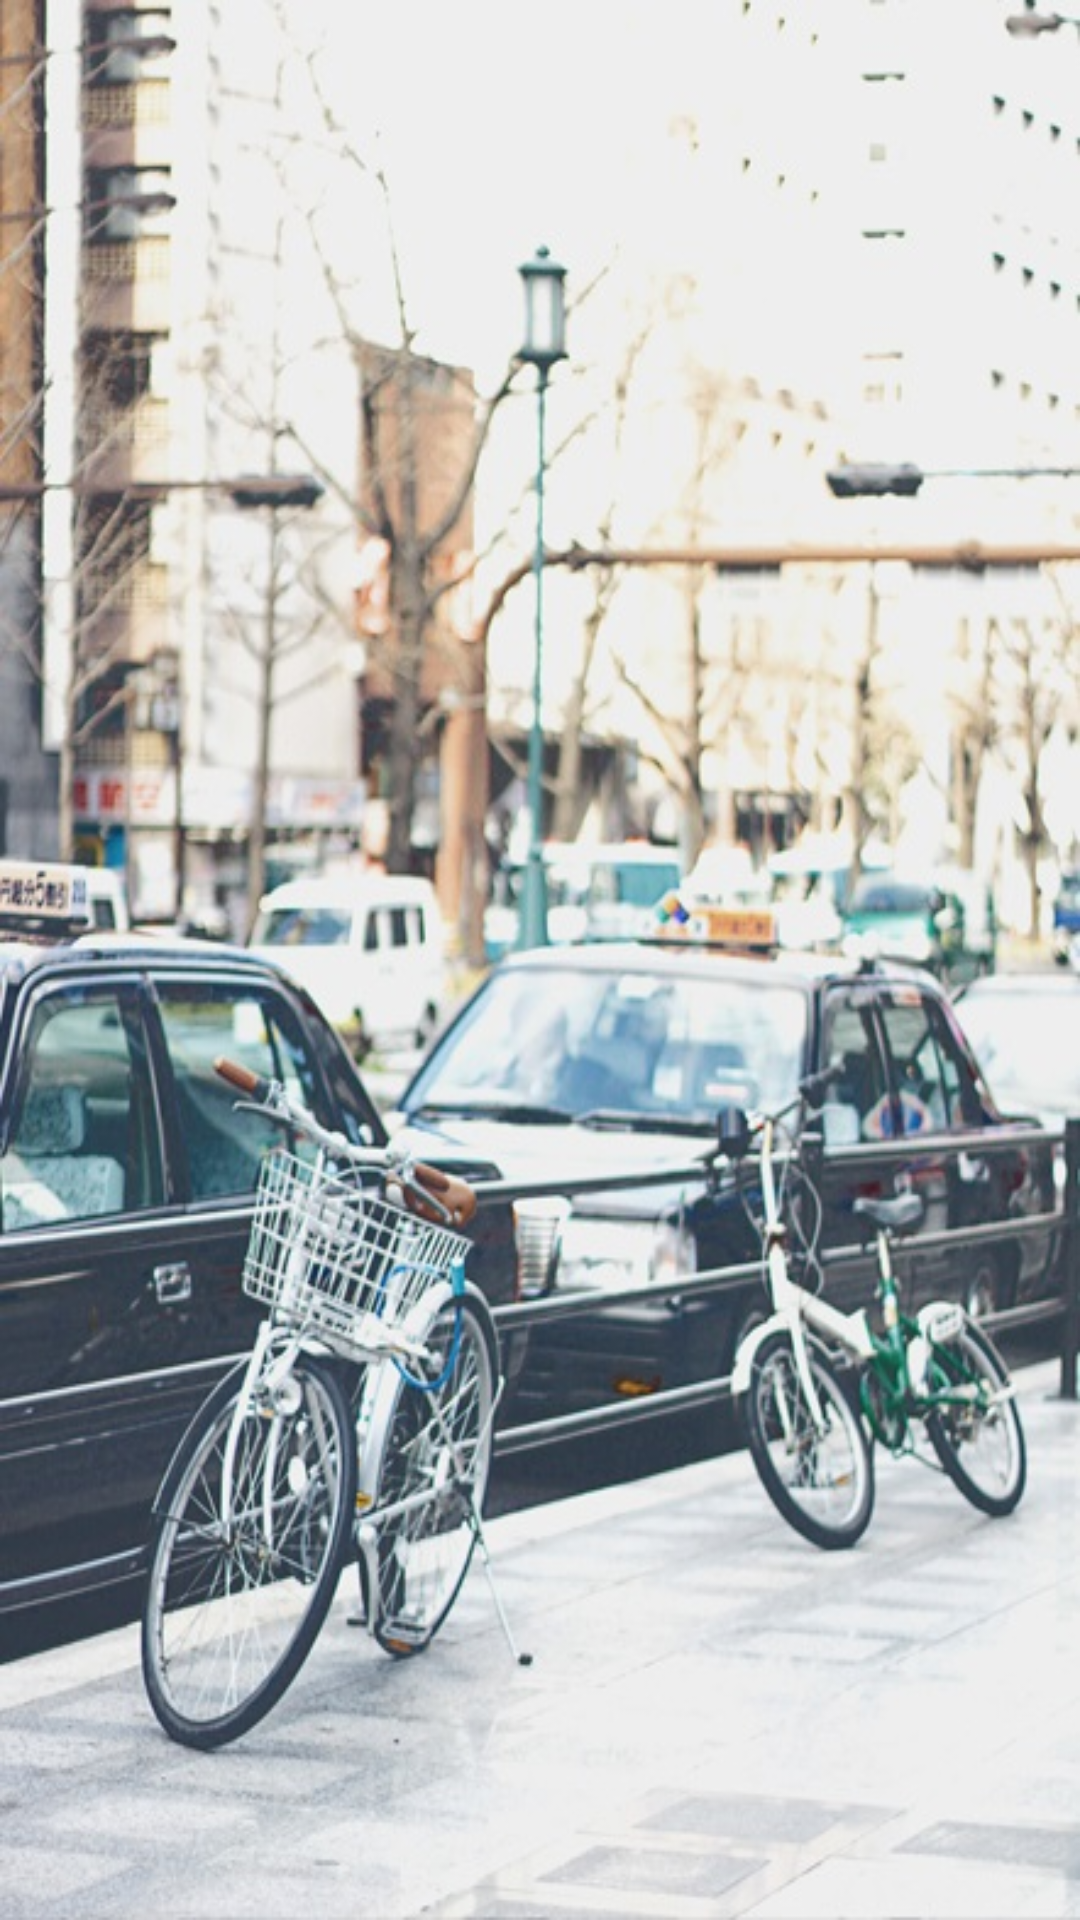

The Android layout XML behind this screen, and the referenced resources:
<!-- AndroidManifest.xml: application theme CustomActionBarTheme -->
<!-- res/layout/navigation.xml -->
<android.support.v4.widget.DrawerLayout xmlns:android="http://schemas.android.com/apk/res/android"
    xmlns:tools="http://schemas.android.com/tools"
    android:id="@+id/drawerLayout"
    android:layout_width="match_parent"
    android:layout_height="match_parent" >

    <FrameLayout
        android:background="@drawable/bike"
        android:id="@+id/FrameLayout1"
        android:layout_width="match_parent"
        android:layout_height="match_parent">

    </FrameLayout>

    <ListView
        android:id="@+id/drawerList"
        android:divider="@color/black"
        android:dividerHeight="1dp"
        android:background="#fffaac97"
        android:entries="@array/menu"
        android:listSelector="@drawable/abc_list_selector_holo_light"
        android:layout_width="180dp"
        android:layout_gravity="left"
        android:choiceMode="singleChoice"
        android:layout_height="match_parent">
    </ListView>


</android.support.v4.widget.DrawerLayout>
<!-- resources referenced by this layout -->
<resources>
  <string-array name="menu">
          <item>Wandering Me</item>
          <item>Profile</item>
          <item>My Photos</item>
          <item>My Events</item>
          <item>My Societies</item>
          <item>My Places</item>
          <item>Settings</item>
          <item>Help</item>
          <item>Log out</item>
      </string-array>
  <!-- drawable bike: jpg bitmap (drawable, 136382 bytes) -->
  <style name="CustomActionBarTheme" parent="@style/Theme.AppCompat.Light.DarkActionBar">
          <item name="android:actionBarStyle">@style/MyActionBar</item>
  
          
          <item name="actionBarStyle">@style/MyActionBar</item>
      </style>
  <style name="MyActionBar" parent="@style/Widget.AppCompat.Light.ActionBar.Solid.Inverse">
          <item name="android:background">@color/Salmon</item>
  
          
          <item name="background">@color/Salmon</item>
      </style>
  <!-- not gathered from this repository: default colours our renderer supplied (Android Studio template values) -->
  <color name="black">#FF000000</color>
</resources>
